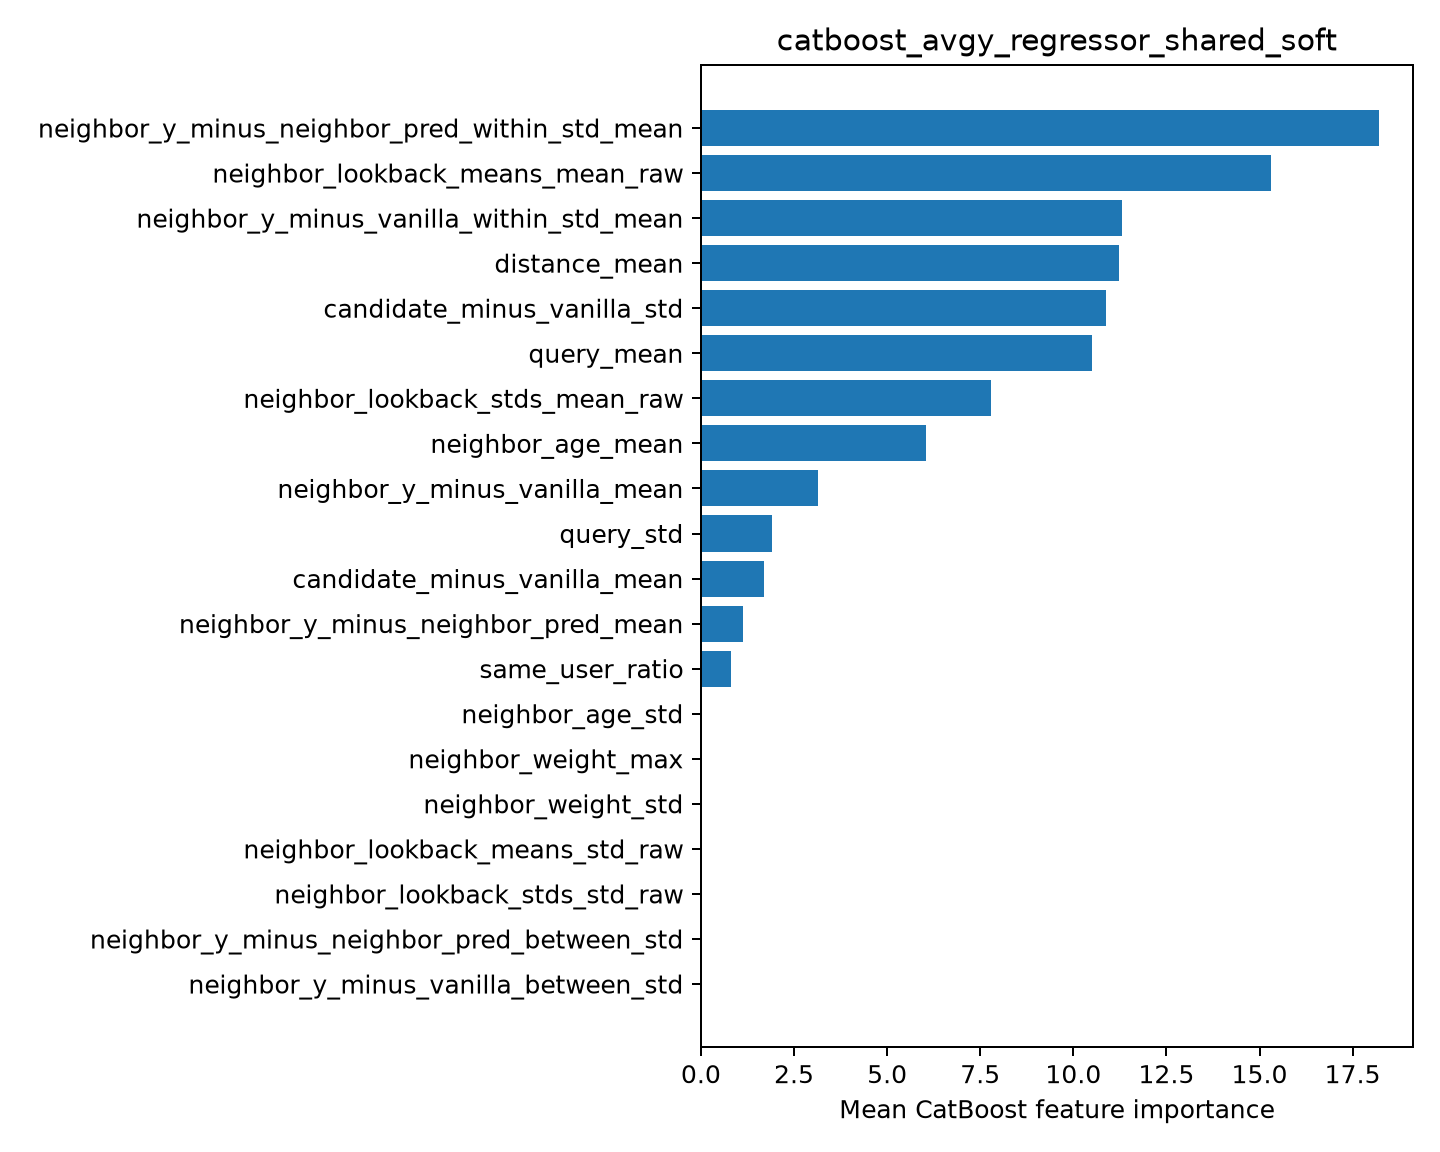

Source data for this figure (header and first rows):
feature, importance
neighbor_y_minus_neighbor_pred_within_st…, 18.21
neighbor_lookback_means_mean_raw, 15.32
neighbor_y_minus_vanilla_within_std_mean, 11.31
distance_mean, 11.24
candidate_minus_vanilla_std, 10.88
query_mean, 10.51
neighbor_lookback_stds_mean_raw, 7.791
neighbor_age_mean, 6.056
neighbor_y_minus_vanilla_mean, 3.156
query_std, 1.909
candidate_minus_vanilla_mean, 1.691
neighbor_y_minus_neighbor_pred_mean, 1.131
same_user_ratio, 0.7975
neighbor_age_std, 0.0
neighbor_weight_max, 0.0
neighbor_weight_std, 0.0
neighbor_lookback_means_std_raw, 0.0
neighbor_lookback_stds_std_raw, 0.0
neighbor_y_minus_neighbor_pred_between_s…, 0.0
neighbor_y_minus_vanilla_between_std, 0.0
